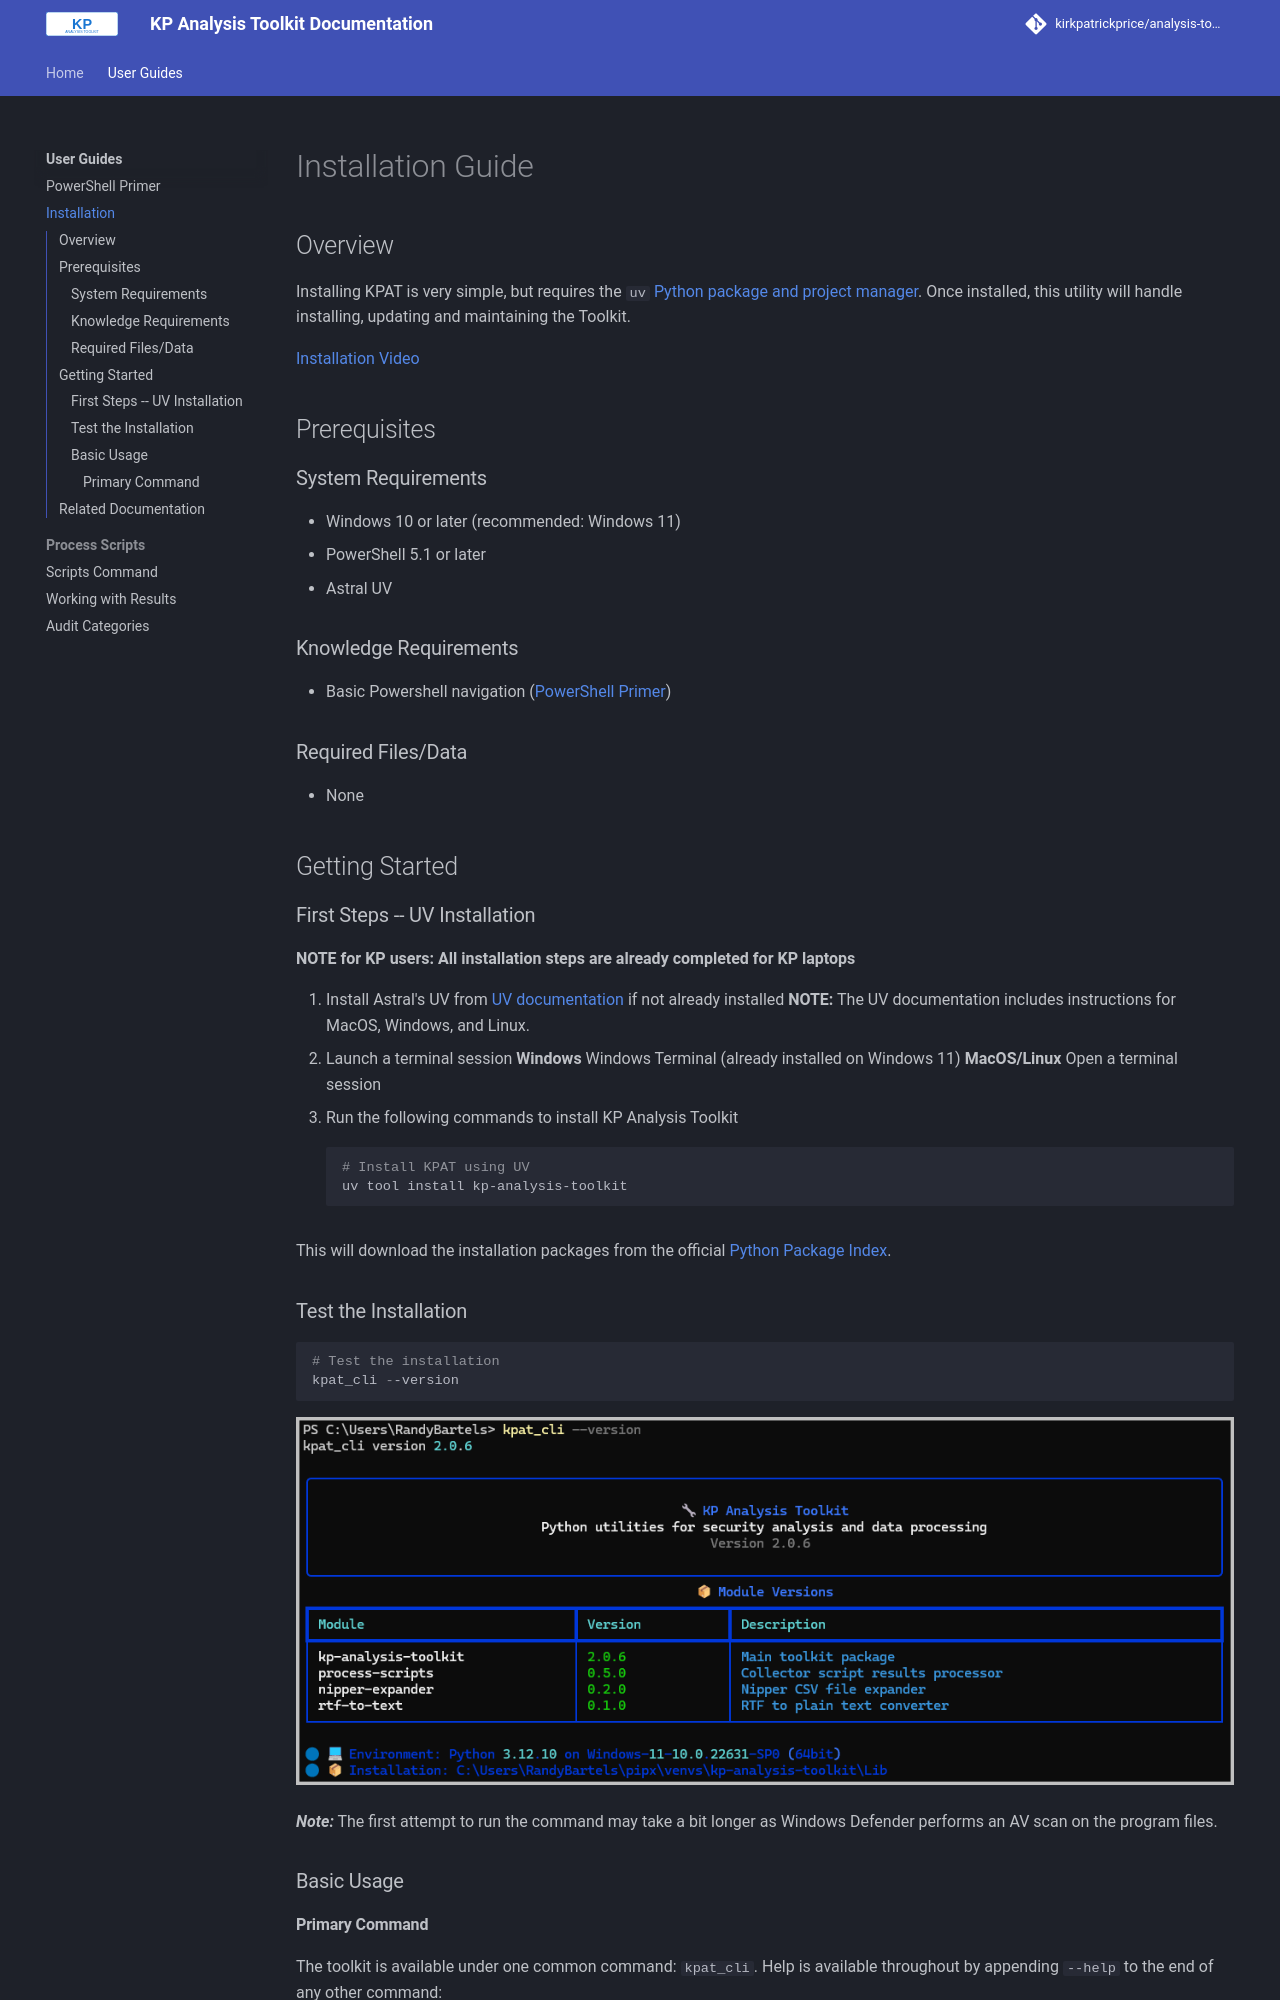

repository: kirkpatrickprice/analysis-toolkit · page: user-guides/installation/index.html · generator: mkdocs

# Installation Guide

## Overview

Installing KPAT is very simple, but requires the `uv` [Python package and project manager](https://docs.astral.sh/uv/).  Once installed, this utility will handle installing, updating and maintaining the Toolkit.

[Installation Video](https://youtu.be/SX4-PQj_cfE)

## Prerequisites

### System Requirements
- Windows 10 or later (recommended: Windows 11)
- PowerShell 5.1 or later
- Astral UV

### Knowledge Requirements
- Basic Powershell navigation ([PowerShell Primer](powershell-primer.md))

### Required Files/Data
- None

## Getting Started

### First Steps -- UV Installation

**NOTE for KP users: All installation steps are already completed for KP laptops**

1. Install Astral's UV from [UV documentation](https://docs.astral.sh/uv/) if not already installed 
    **NOTE:** The UV documentation includes instructions for MacOS, Windows, and Linux.
2. Launch a terminal session
    **Windows** Windows Terminal (already installed on Windows 11)
    **MacOS/Linux** Open a terminal session
3. Run the following commands to install KP Analysis Toolkit

    ```powershell
    # Install KPAT using UV
    uv tool install kp-analysis-toolkit
    ```

This will download the installation packages from the official [Python Package Index](https://pypi.org/project/kp-analysis-toolkit/).
